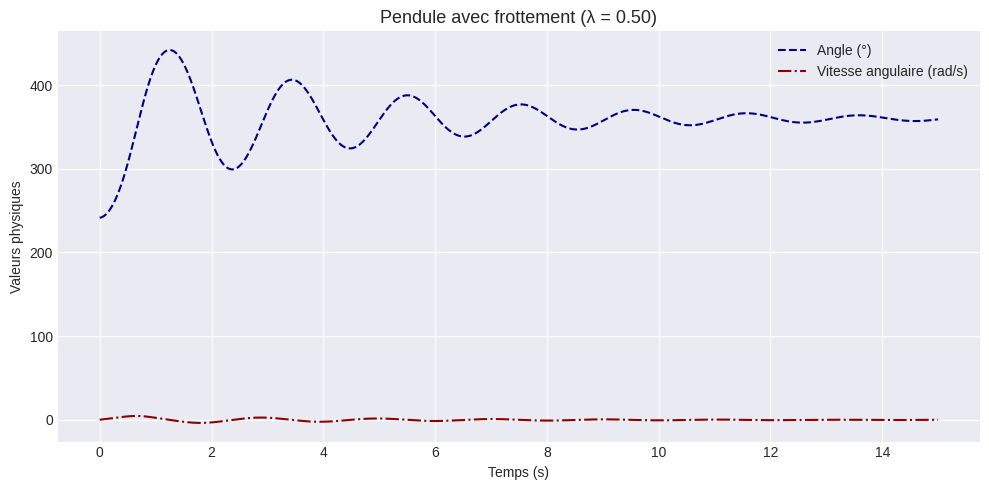

Reproduce this figure in Python.
## Cas 2: Avec frottements et pas de fonction h

import numpy as np
import matplotlib.pyplot as plt

# Conditions initiales
g = 9.81
N = 10000
l = 1
t0 = 0
tf = 15
pas = (tf - t0) / N
theta = []
omega = []
t = [t0 + (i * pas) for i in range(N)]

omega0 = np.random.rand()
theta0 = 2 * np.pi * np.random.rand()
theta.append(theta0)
omega.append(omega0)

# Coefficient de frottement lambda
lambd = 0.5

# Intégration d’Euler avec frottement
for i in range(N - 1):
    theta.append(theta[i] + pas * omega[i])
    omega.append(omega[i] + pas * (-lambd * omega[i] - (g / l) * np.sin(theta[i])))

# --- Ajouts esthétiques du graphique ---
plt.style.use('seaborn-v0_8-darkgrid')      # style pro
plt.figure(figsize=(10, 5))                 # taille

plt.plot(t, np.degrees(theta[:N]), linestyle='--', color='navy', label="Angle (°)")            # style angle
plt.plot(t, omega, linestyle='-.', color='darkred', label="Vitesse angulaire (rad/s)")         # style vitesse

plt.xlabel("Temps (s)")
plt.ylabel("Valeurs physiques")
plt.title("Pendule avec frottement (λ = {:.2f})".format(lambd), fontsize=13)
plt.legend()
plt.tight_layout()                          # alignement marges propre
plt.show()
